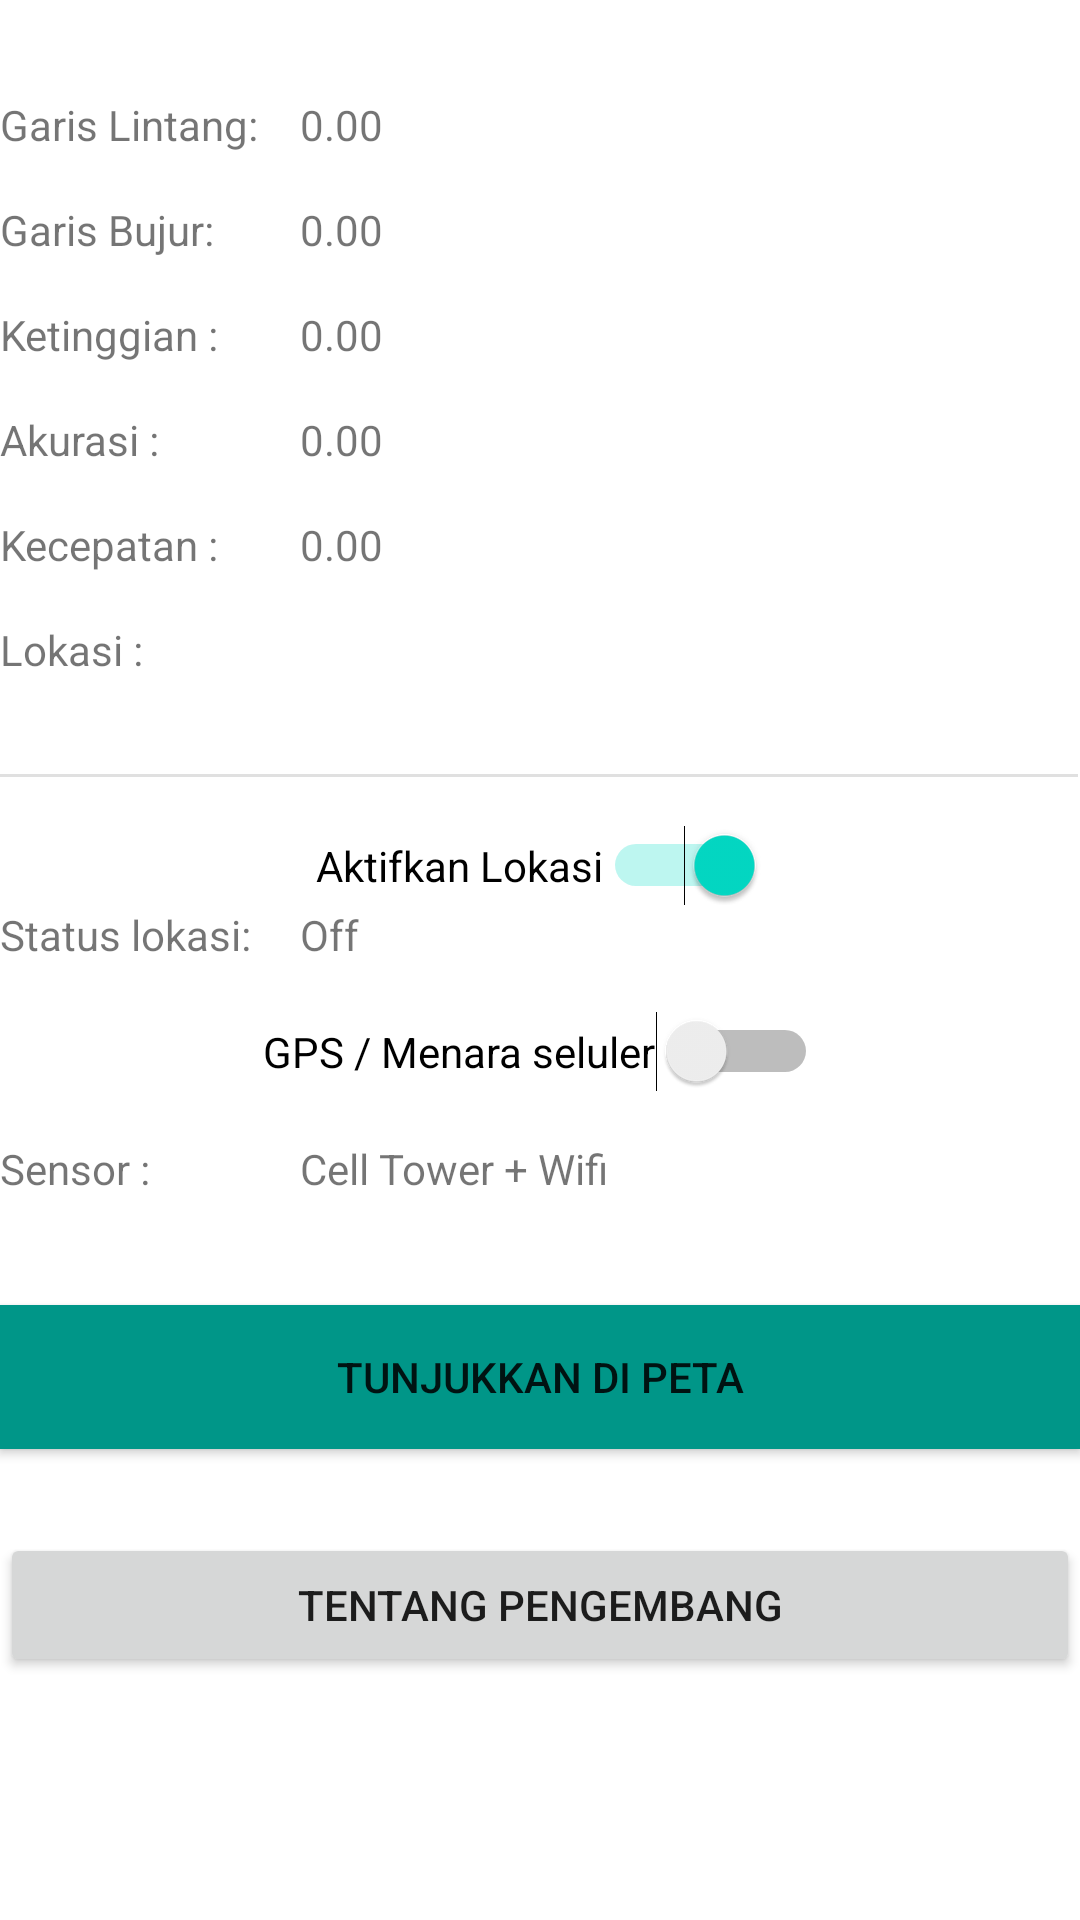

Reconstruct the res/layout file that produces this screen, plus the resources it refers to.
<!-- AndroidManifest.xml: application theme Theme.UASAlviTMJ5 -->
<!-- res/layout/activity_main.xml -->
<?xml version="1.0" encoding="utf-8"?>
<androidx.constraintlayout.widget.ConstraintLayout xmlns:android="http://schemas.android.com/apk/res/android"
    xmlns:app="http://schemas.android.com/apk/res-auto"
    xmlns:tools="http://schemas.android.com/tools"
    android:id="@+id/btn_listLocation"
    android:layout_width="match_parent"
    android:layout_height="match_parent"
    tools:context=".MainActivity">

    <TextView
        android:id="@+id/tv_labellat"
        android:layout_width="100dp"
        android:layout_height="wrap_content"
        android:layout_marginTop="32dp"
        android:text="Garis Lintang:"
        app:layout_constraintStart_toStartOf="parent"
        app:layout_constraintTop_toTopOf="parent" />

    <TextView
        android:id="@+id/tv_lat"
        android:layout_width="wrap_content"
        android:layout_height="wrap_content"
        android:layout_marginTop="32dp"
        android:text="0.00"
        app:layout_constraintStart_toEndOf="@+id/tv_labellat"
        app:layout_constraintTop_toTopOf="parent" />

    <TextView
        android:id="@+id/tv_labellon"
        android:layout_width="100dp"
        android:layout_height="wrap_content"
        android:layout_marginTop="16dp"
        android:text="Garis Bujur:"
        app:layout_constraintStart_toStartOf="parent"
        app:layout_constraintTop_toBottomOf="@+id/tv_labellat" />

    <TextView
        android:id="@+id/tv_lon"
        android:layout_width="wrap_content"
        android:layout_height="wrap_content"
        android:layout_marginTop="16dp"
        android:text="0.00"
        app:layout_constraintStart_toEndOf="@+id/tv_labellon"
        app:layout_constraintTop_toBottomOf="@+id/tv_lat" />

    <TextView
        android:id="@+id/tv_labelaltitude"
        android:layout_width="100dp"
        android:layout_height="wrap_content"
        android:layout_marginTop="16dp"
        android:text="Ketinggian :"
        app:layout_constraintStart_toStartOf="parent"
        app:layout_constraintTop_toBottomOf="@+id/tv_labellon" />

    <TextView
        android:id="@+id/tv_altitude"
        android:layout_width="wrap_content"
        android:layout_height="wrap_content"
        android:text="0.00"
        app:layout_constraintStart_toEndOf="@+id/tv_labelaltitude"
        app:layout_constraintTop_toTopOf="@+id/tv_labelaltitude" />

    <TextView
        android:id="@+id/tv_labelaccuracy"
        android:layout_width="100dp"
        android:layout_height="wrap_content"
        android:layout_marginTop="16dp"
        android:text="Akurasi :"
        app:layout_constraintStart_toStartOf="parent"
        app:layout_constraintTop_toBottomOf="@+id/tv_labelaltitude" />

    <TextView
        android:id="@+id/tv_accuracy"
        android:layout_width="wrap_content"
        android:layout_height="wrap_content"
        android:text="0.00"
        app:layout_constraintStart_toEndOf="@+id/tv_labelaccuracy"
        app:layout_constraintTop_toTopOf="@+id/tv_labelaccuracy" />

    <TextView
        android:id="@+id/tv_labelspeed"
        android:layout_width="100dp"
        android:layout_height="wrap_content"
        android:layout_marginTop="16dp"
        android:text="Kecepatan :"
        app:layout_constraintStart_toStartOf="parent"
        app:layout_constraintTop_toBottomOf="@+id/tv_labelaccuracy" />

    <TextView
        android:id="@+id/tv_speed"
        android:layout_width="wrap_content"
        android:layout_height="wrap_content"
        android:text="0.00"
        app:layout_constraintStart_toEndOf="@+id/tv_labelspeed"
        app:layout_constraintTop_toTopOf="@+id/tv_labelspeed" />

    <TextView
        android:id="@+id/tv_labelsensor"
        android:layout_width="100dp"
        android:layout_height="wrap_content"
        android:layout_marginTop="16dp"
        android:text="Sensor :"
        app:layout_constraintStart_toStartOf="parent"
        app:layout_constraintTop_toBottomOf="@+id/sw_gps" />

    <TextView
        android:id="@+id/tv_sensor"
        android:layout_width="wrap_content"
        android:layout_height="wrap_content"
        android:text="Cell Tower + Wifi"
        app:layout_constraintStart_toEndOf="@+id/tv_labelsensor"
        app:layout_constraintTop_toTopOf="@+id/tv_labelsensor" />

    <TextView
        android:id="@+id/tv_labelupdates"
        android:layout_width="100dp"
        android:layout_height="wrap_content"
        android:text="Status lokasi:"
        app:layout_constraintStart_toStartOf="parent"
        app:layout_constraintTop_toBottomOf="@+id/sw_locationsupdates" />

    <TextView
        android:id="@+id/tv_updates"
        android:layout_width="wrap_content"
        android:layout_height="wrap_content"
        android:text="Off"
        app:layout_constraintStart_toEndOf="@+id/tv_labelupdates"
        app:layout_constraintTop_toTopOf="@+id/tv_labelupdates" />

    <Switch
        android:id="@+id/sw_locationsupdates"
        android:layout_width="wrap_content"
        android:layout_height="wrap_content"
        android:layout_marginTop="16dp"
        android:checked="true"
        android:text="Aktifkan Lokasi"
        app:layout_constraintEnd_toEndOf="parent"
        app:layout_constraintStart_toStartOf="parent"
        app:layout_constraintTop_toBottomOf="@+id/divider" />

    <Switch
        android:id="@+id/sw_gps"
        android:layout_width="wrap_content"
        android:layout_height="wrap_content"
        android:layout_marginTop="16dp"
        android:text="GPS / Menara seluler"
        app:layout_constraintEnd_toEndOf="parent"
        app:layout_constraintStart_toStartOf="parent"
        app:layout_constraintTop_toBottomOf="@+id/tv_labelupdates" />

    <TextView
        android:id="@+id/tv_address"
        android:layout_width="wrap_content"
        android:layout_height="wrap_content"
        app:layout_constraintStart_toEndOf="@+id/tv_lbladdress"
        app:layout_constraintTop_toTopOf="@+id/tv_lbladdress" />

    <TextView
        android:id="@+id/tv_lbladdress"
        android:layout_width="100dp"
        android:layout_height="wrap_content"
        android:layout_marginTop="16dp"
        android:text="Lokasi :"
        app:layout_constraintStart_toStartOf="parent"
        app:layout_constraintTop_toBottomOf="@+id/tv_labelspeed" />

    <View
        android:id="@+id/divider"
        android:layout_width="409dp"
        android:layout_height="1dp"
        android:layout_marginTop="32dp"
        android:layout_marginEnd="1dp"
        android:layout_marginRight="1dp"
        android:background="?android:attr/listDivider"
        app:layout_constraintEnd_toEndOf="parent"
        app:layout_constraintTop_toBottomOf="@+id/tv_address" />

    <Button
        android:id="@+id/btn_showMap"
        android:layout_width="0dp"
        android:layout_height="wrap_content"
        android:layout_marginTop="36dp"
        android:background="#009688"
        android:text="Tunjukkan di peta"
        app:layout_constraintEnd_toEndOf="parent"
        app:layout_constraintHorizontal_bias="1.0"
        app:layout_constraintStart_toStartOf="parent"
        app:layout_constraintTop_toBottomOf="@+id/tv_sensor" />

    <ImageView
        android:id="@+id/imageView"
        android:layout_width="150dp"
        android:layout_height="150dp"
        android:layout_marginTop="32dp"
        android:layout_marginEnd="16dp"
        android:layout_marginRight="16dp"
        app:layout_constraintEnd_toEndOf="parent"
        app:layout_constraintTop_toTopOf="parent"
        app:srcCompat="@drawable/icon" />

    <Button
        android:id="@+id/btn_aboutMe"
        android:layout_width="0dp"
        android:layout_height="wrap_content"
        android:layout_marginTop="28dp"
        android:text="Tentang pengembang"
        app:layout_constraintEnd_toEndOf="parent"
        app:layout_constraintStart_toStartOf="parent"
        app:layout_constraintTop_toBottomOf="@+id/btn_showMap" />

</androidx.constraintlayout.widget.ConstraintLayout>
<!-- resources referenced by this layout -->
<resources>
  <style name="Theme.UASAlviTMJ5" parent="Theme.MaterialComponents.DayNight.DarkActionBar">
          
          <item name="colorPrimary">@color/purple_500</item>
          <item name="colorPrimaryVariant">@color/purple_700</item>
          <item name="colorOnPrimary">@color/white</item>
          
          <item name="colorSecondary">@color/teal_200</item>
          <item name="colorSecondaryVariant">@color/teal_700</item>
          <item name="colorOnSecondary">@color/black</item>
          
          <item name="android:statusBarColor" tools:targetApi="l">?attr/colorPrimaryVariant</item>
          
      </style>
  <!-- not gathered from this repository: default colours our renderer supplied (Android Studio template values) -->
  <color name="purple_500">#FF6200EE</color>
  <color name="purple_700">#FF3700B3</color>
  <color name="teal_200">#FF03DAC5</color>
  <color name="teal_700">#FF018786</color>
  <color name="black">#FF000000</color>
  <color name="white">#FFFFFFFF</color>
</resources>
